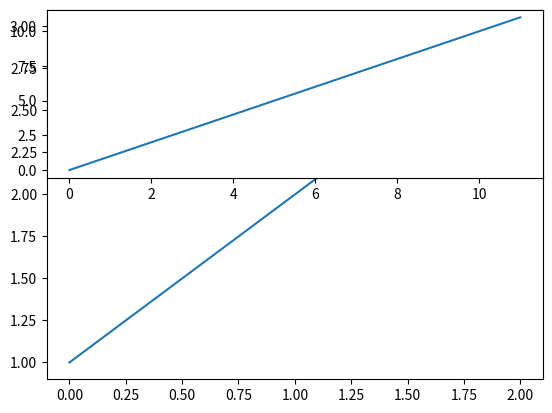

Reproduce this figure in Python. (Note: this script raises an exception after producing the figure.)
import matplotlib
#matplotlib.use('TKAgg')
import matplotlib.pyplot as plt

def main():
    # Create plot along points y=1,2,3
    plt.plot([1,2,3])

    # Create subplot with 2x1 (row x col) dimensions, labeled plot 1
    plt.subplot(211)

    # Set x range of plot ro 12
    plt.plot(range(12))

    # Create a 2nd subplot, 2x1 dimensions, labeled as plot 2 (below plot 1)
    # background of plot will be yellow
    plt.subplot(212, axisbg='y')

    # show the plots
    plt.show()

if __name__ == '__main__':
    main()
